Run: headless pygame with SDL's dummy video driver; simulated clock (each Clock.tick advances the game by its frame time, no real sleeping); random seed 0; keys injected as events and as key.get_pressed() state; mouse plan: one left click at the window centre at the start of phase 2, then a move to the lower-right quarter at the start of phase 3.
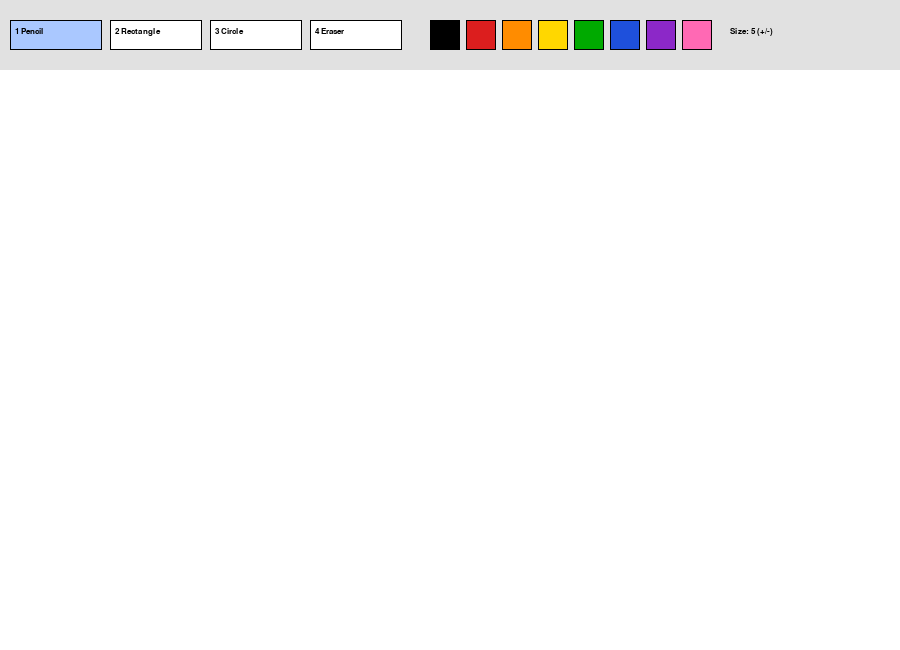
Frame 1 of 4 · flips 1–60 · no input
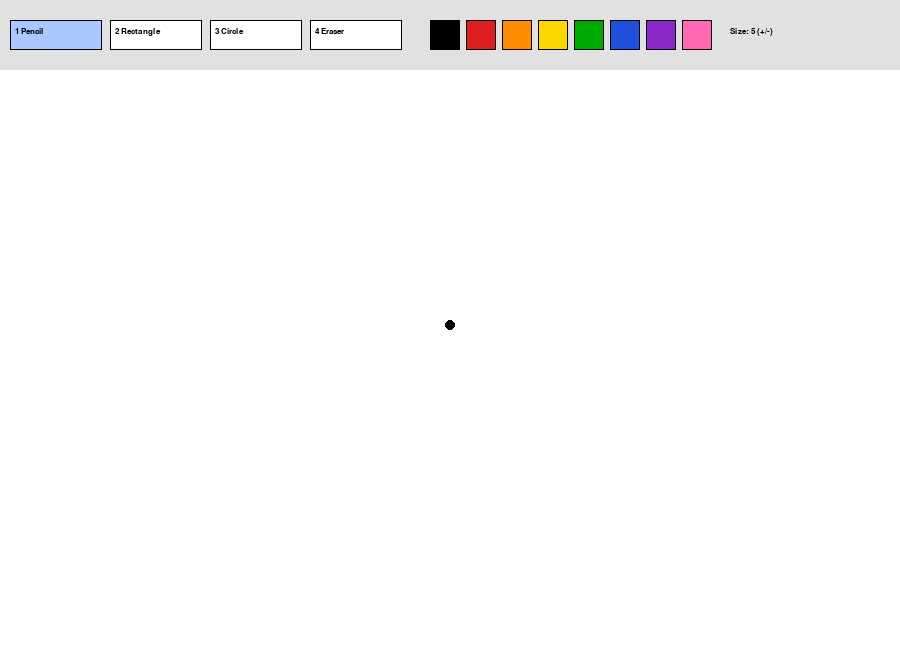
Frame 2 of 4 · flips 61–180 · clicked the window centre · tapped SPACE, RETURN · held RIGHT (→), D
Frame 3 of 4 · flips 181–300 · moved the mouse to the lower-right quarter · held DOWN (↓), S · screen unchanged from frame 2, image omitted
Frame 4 of 4 · flips 301–420 · held LEFT (←), A, UP (↑), W · screen unchanged from frame 3, image omitted

The pygame program that drew these frames:

import pygame, math

TOOLBAR_H = 70      # height of the toolbar at the top
WHITE = (255, 255, 255)
BLACK = (0, 0, 0)

# Color selection: name -> RGB
COLORS = {
    'black': (0, 0, 0), 'red': (220, 30, 30), 'orange': (255, 140, 0),
    'yellow': (255, 215, 0), 'green': (0, 170, 0), 'blue': (30, 80, 220),
    'purple': (140, 40, 200), 'pink': (255, 105, 180),
}
# keyboard shortcuts for colors
COLOR_KEYS = {
    pygame.K_k: 'black', pygame.K_r: 'red', pygame.K_o: 'orange', pygame.K_y: 'yellow',
    pygame.K_g: 'green', pygame.K_b: 'blue', pygame.K_u: 'purple', pygame.K_p: 'pink',
}
# tools: number key -> name
TOOLS = ['Pencil', 'Rectangle', 'Circle', 'Eraser']


def main():
    pygame.init()
    screen = pygame.display.set_mode((900, 650))
    pygame.display.set_caption("Paint")
    clock = pygame.time.Clock()
    font = pygame.font.SysFont("Verdana", 13)

    # canvas keeps the finished drawing
    canvas = pygame.Surface((900, 650 - TOOLBAR_H))
    canvas.fill(WHITE)

    # toolbar buttons (tools) and color swatches
    tool_rects = [pygame.Rect(10 + i * 100, 20, 92, 30) for i in range(len(TOOLS))]
    color_rects = {name: pygame.Rect(430 + i * 36, 20, 30, 30)
                   for i, name in enumerate(COLORS)}

    tool = 'Pencil'
    color_name = 'black'
    radius = 5
    drawing = False
    start = (0, 0)     # where the mouse button was pressed
    last = (0, 0)      # previous mouse position

    while True:

        pressed = pygame.key.get_pressed()
        alt_held = pressed[pygame.K_LALT] or pressed[pygame.K_RALT]
        ctrl_held = pressed[pygame.K_LCTRL] or pressed[pygame.K_RCTRL]

        for event in pygame.event.get():

            # determine if X was clicked, or Ctrl+W or Alt+F4 was used
            if event.type == pygame.QUIT:
                return
            if event.type == pygame.KEYDOWN:
                if event.key == pygame.K_w and ctrl_held:
                    return
                if event.key == pygame.K_F4 and alt_held:
                    return
                if event.key == pygame.K_ESCAPE:
                    return

                # tools: 1-4
                if pygame.K_1 <= event.key <= pygame.K_4:
                    tool = TOOLS[event.key - pygame.K_1]
                # colors by key
                if event.key in COLOR_KEYS:
                    color_name = COLOR_KEYS[event.key]
                # brush size
                if event.key in (pygame.K_EQUALS, pygame.K_PLUS, pygame.K_KP_PLUS):
                    radius = min(50, radius + 1)
                if event.key in (pygame.K_MINUS, pygame.K_KP_MINUS):
                    radius = max(1, radius - 1)

            if event.type == pygame.MOUSEBUTTONDOWN and event.button == 1:
                if event.pos[1] < TOOLBAR_H:
                    # click on the toolbar: choose tool or color
                    for i, r in enumerate(tool_rects):
                        if r.collidepoint(event.pos):
                            tool = TOOLS[i]
                    for name, r in color_rects.items():
                        if r.collidepoint(event.pos):
                            color_name = name
                else:
                    drawing = True
                    start = last = (event.pos[0], event.pos[1] - TOOLBAR_H)
                    if tool in ('Pencil', 'Eraser'):
                        c = WHITE if tool == 'Eraser' else COLORS[color_name]
                        pygame.draw.circle(canvas, c, start, radius)

            if event.type == pygame.MOUSEMOTION and drawing:
                position = (event.pos[0], event.pos[1] - TOOLBAR_H)
                if tool in ('Pencil', 'Eraser'):
                    # eraser = drawing with the background (white) colour
                    c = WHITE if tool == 'Eraser' else COLORS[color_name]
                    drawLineBetween(canvas, last, position, radius, c)
                    last = position

            if event.type == pygame.MOUSEBUTTONUP and event.button == 1 and drawing:
                drawing = False
                end = (event.pos[0], event.pos[1] - TOOLBAR_H)
                if tool in ('Rectangle', 'Circle'):
                    # put the finished shape on the canvas
                    drawShape(canvas, tool, start, end, radius, COLORS[color_name])

        # ---- drawing everything ----
        screen.blit(canvas, (0, TOOLBAR_H))

        # live preview of a shape while the mouse is dragged
        if drawing and tool in ('Rectangle', 'Circle'):
            mx, my = pygame.mouse.get_pos()
            preview = canvas.copy()
            drawShape(preview, tool, start, (mx, my - TOOLBAR_H), radius, COLORS[color_name])
            screen.blit(preview, (0, TOOLBAR_H))

        drawToolbar(screen, font, tool_rects, color_rects, tool, color_name, radius)

        pygame.display.flip()
        clock.tick(60)


def drawLineBetween(surface, start, end, width, color):
    """Freehand line: circles are drawn along the line so there are no gaps."""
    dx = start[0] - end[0]
    dy = start[1] - end[1]
    iterations = max(abs(dx), abs(dy), 1)

    for i in range(iterations + 1):
        progress = 1.0 * i / iterations
        aprogress = 1 - progress
        x = int(aprogress * start[0] + progress * end[0])
        y = int(aprogress * start[1] + progress * end[1])
        pygame.draw.circle(surface, color, (x, y), width)


def drawShape(surface, tool, start, end, width, color):
    """Draw a rectangle or a circle from the point where the drag started."""
    line = max(1, width // 2)
    if tool == 'Rectangle':
        rect = pygame.Rect(min(start[0], end[0]), min(start[1], end[1]),
                           abs(end[0] - start[0]), abs(end[1] - start[1]))
        pygame.draw.rect(surface, color, rect, line)
    elif tool == 'Circle':
        # start = centre, distance to the mouse = radius
        r = int(math.hypot(end[0] - start[0], end[1] - start[1]))
        if r > 0:
            pygame.draw.circle(surface, color, start, r, line)


def drawToolbar(screen, font, tool_rects, color_rects, tool, color_name, radius):
    pygame.draw.rect(screen, (225, 225, 225), (0, 0, 900, TOOLBAR_H))
    for i, r in enumerate(tool_rects):
        pygame.draw.rect(screen, (170, 200, 255) if TOOLS[i] == tool else WHITE, r)
        pygame.draw.rect(screen, BLACK, r, 1)
        screen.blit(font.render("%d %s" % (i + 1, TOOLS[i]), True, BLACK), (r.x + 5, r.y + 7))
    for name, r in color_rects.items():
        pygame.draw.rect(screen, COLORS[name], r)
        pygame.draw.rect(screen, BLACK, r, 3 if name == color_name else 1)
    screen.blit(font.render("Size: %d (+/-)" % radius, True, BLACK), (730, 27))


main()
